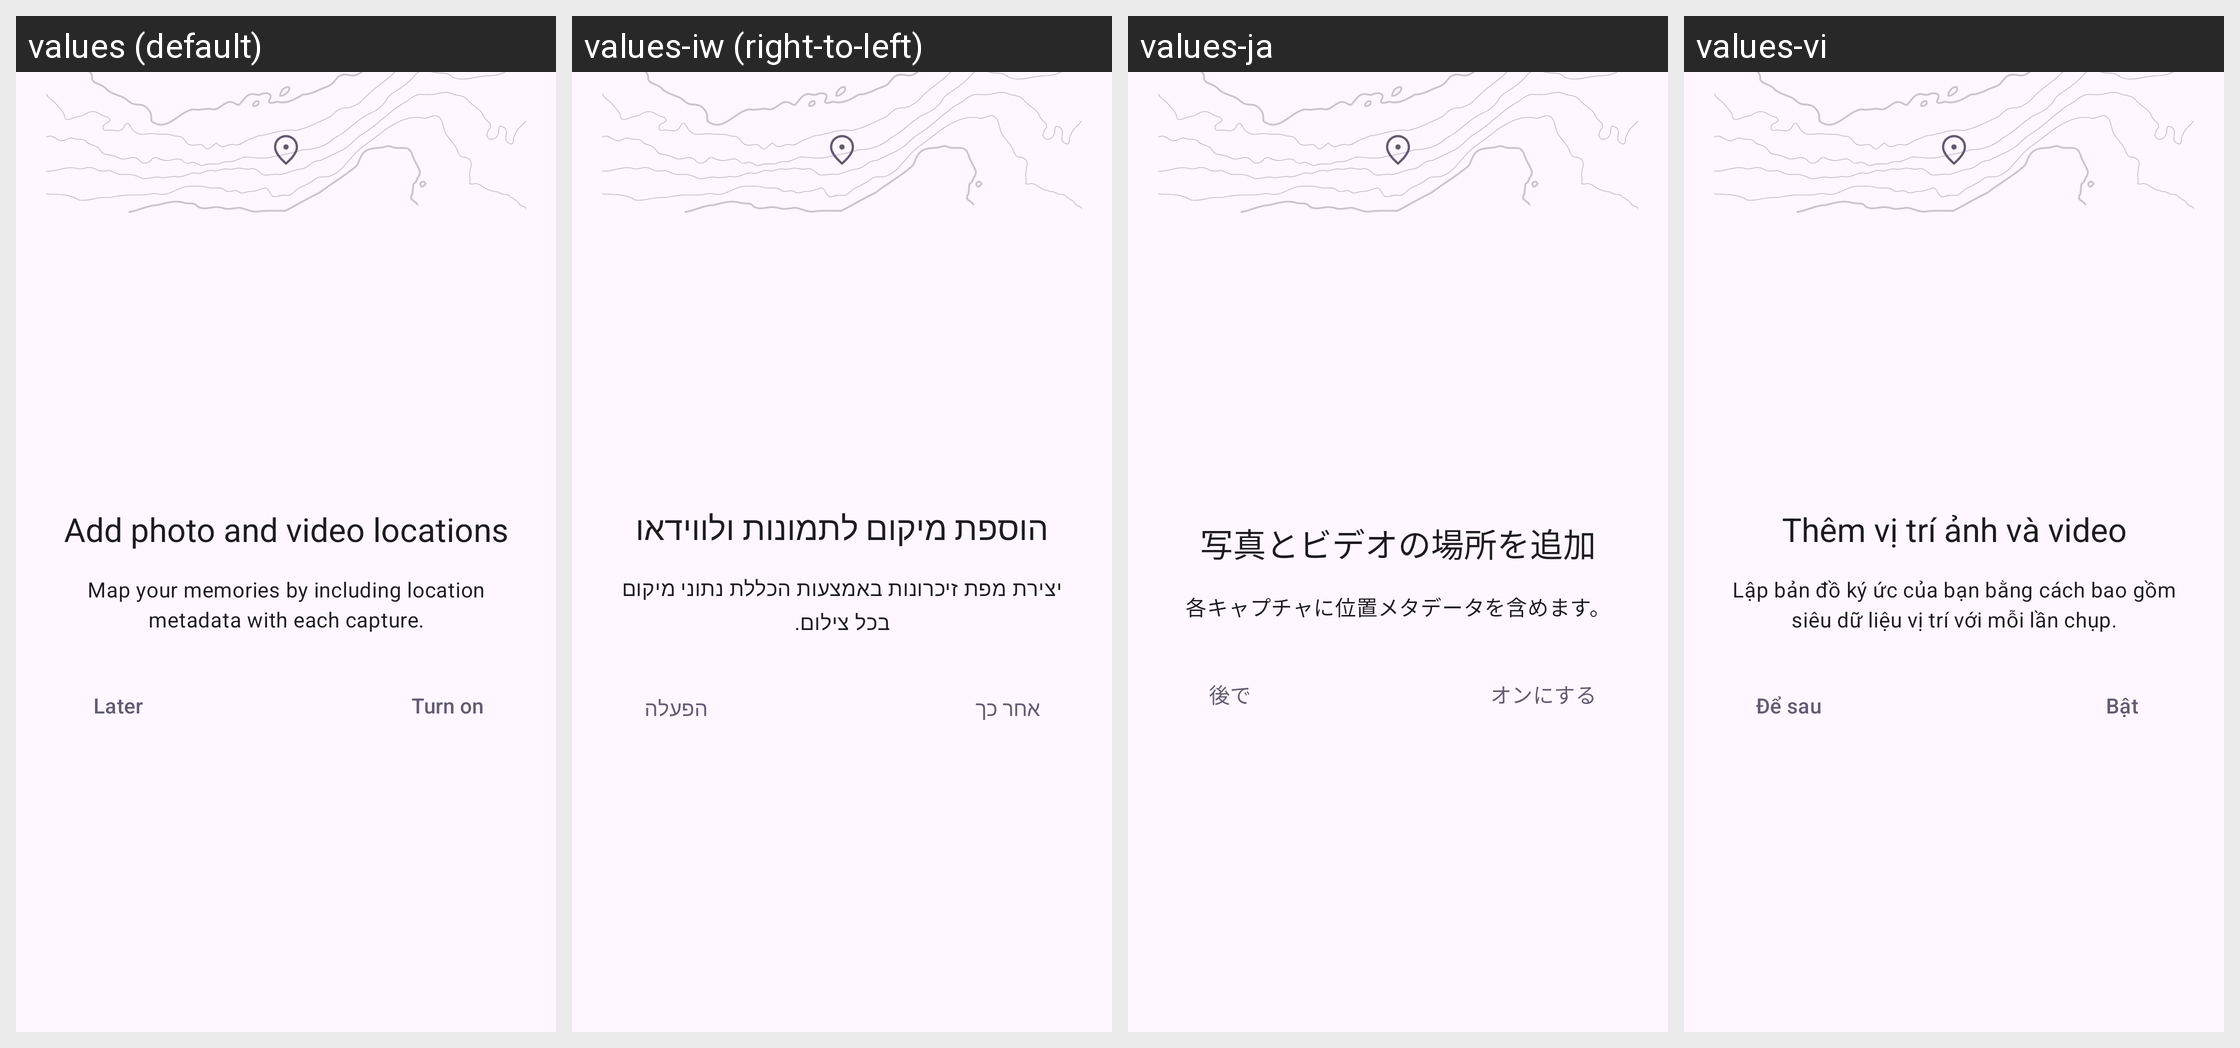

Locale-by-locale string values for the Android screen shown in this grid:
Android screen res/layout/location_permissions_dialog.xml rendered under 4 locales, left to right: values (default), values-iw (right-to-left), values-ja, values-vi. Device: Nexus 5 (rendered at 1080×1920; each locale shown at half size, 540×960, under a caption strip naming it); theme Theme.Aperture.
Other locales in the repository, not shown: values-ast-rES, values-az, values-be, values-bg, values-ca, values-ckb, values-cs, values-cy, values-da, values-de, values-el, values-en-rAU, values-en-rCA, values-en-rGB, values-en-rIN, values-es, values-et, values-fa, values-fi, values-fr, values-fur-rIT, values-ga-rIE, values-hu, values-in, values-is, values-it, values-ka, values-ko, values-ku, values-nl, values-nn-rNO, values-pl, values-pt-rBR, values-pt-rPT, values-ro, values-ru, values-sc-rIT, values-sl, values-sq, values-sv, values-ta, values-tr, values-ug, values-uk, values-zh-rCN, values-zh-rHK, values-zh-rTW.
Strings drawn on this screen, with the default value and each locale's value (text and hints the layout hard-codes, and strings that could not be matched under every locale, appear in the picture but are not listed):

location_permission_dialog_title
  values: Add photo and video locations
  values-iw: הוספת מיקום לתמונות ולווידאו
  values-ja: 写真とビデオの場所を追加
  values-vi: Thêm vị trí ảnh và video

location_permission_dialog_description
  values: Map your memories by including location metadata with each capture.
  values-iw: יצירת מפת זיכרונות באמצעות הכללת נתוני מיקום בכל צילום.
  values-ja: 各キャプチャに位置メタデータを含めます。
  values-vi: Lập bản đồ ký ức của bạn bằng cách bao gồm siêu dữ liệu vị trí với mỗi lần chụp.

location_permission_dialog_later
  values: Later
  values-iw: אחר כך
  values-ja: 後で
  values-vi: Để sau

location_permission_dialog_turn_on
  values: Turn on
  values-iw: הפעלה
  values-ja: オンにする
  values-vi: Bật
